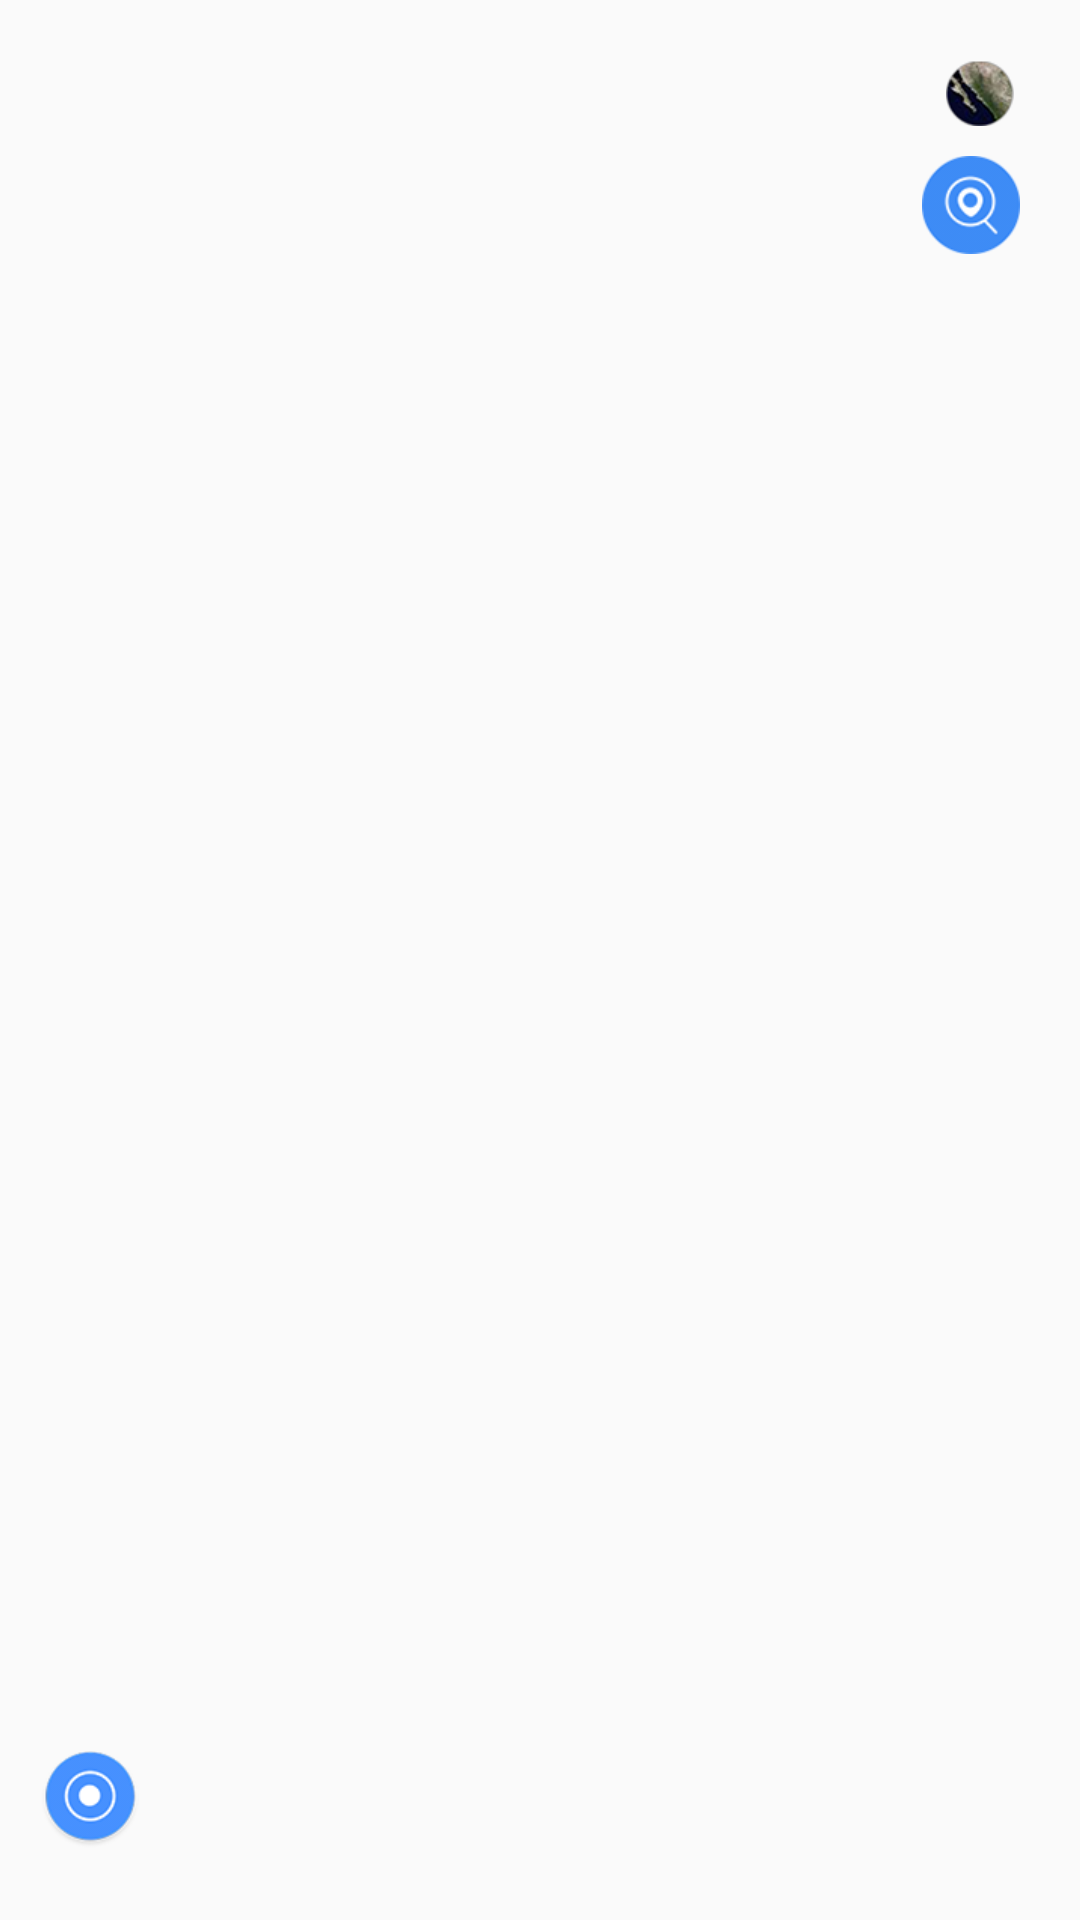

Reconstruct the res/layout file that produces this screen, plus the resources it refers to.
<!-- AndroidManifest.xml: application theme AppTheme -->
<!-- res/layout/activity_main.xml -->
<?xml version="1.0" encoding="utf-8"?>
<android.support.constraint.ConstraintLayout xmlns:android="http://schemas.android.com/apk/res/android"
    xmlns:app="http://schemas.android.com/apk/res-auto"
    xmlns:tools="http://schemas.android.com/tools"
    android:layout_width="match_parent"
    android:layout_height="match_parent"
    tools:context=".view.MainActivity">

    
    <RelativeLayout
        android:id="@+id/rl_map"
        android:layout_width="match_parent"
        android:layout_height="match_parent">

        <FrameLayout
            android:id="@+id/content_frame"
            android:layout_width="match_parent"
            android:layout_height="match_parent" />

        <LinearLayout
            android:visibility="gone"
            android:id="@+id/ll_poi"
            android:layout_width="250dp"
            android:layout_height="55dp"
            android:layout_centerHorizontal="true"
            android:background="@android:color/white"
            android:orientation="vertical"
            android:padding="10dp"
            >

            <EditText
                android:id="@+id/et_search"
                android:layout_width="match_parent"
                android:layout_height="40dp"
                android:layout_weight="1"
                android:background="@color/grey_t"
                android:hint="@string/searchTitle"
                android:imeOptions="actionSearch"
                android:lines="1"
                android:padding="5dp"
                android:text=""
                android:textColor="@color/black"
                android:textSize="15sp" />


        </LinearLayout>

        <ListView
            android:visibility="gone"
            android:padding="10dp"
            android:layout_centerHorizontal="true"
            android:layout_below="@+id/ll_poi"
            android:id="@+id/lv_poi"
            android:layout_width="250dp"
            android:layout_height="230dp"
            android:layout_marginTop="2dp"
            />


        
        <CheckBox
            android:id="@+id/cb_map_type"
            android:layout_width="wrap_content"
            android:layout_height="wrap_content"
            android:layout_alignParentRight="true"
            android:layout_marginRight="22dp"
            android:layout_marginTop="20dp"
            android:button="@drawable/cb_map_type" />

        
        <ImageButton
            android:id="@+id/ib_request_location"
            android:layout_width="wrap_content"
            android:layout_height="wrap_content"
            android:layout_alignParentRight="true"
            android:layout_below="@id/cb_map_type"
            android:layout_marginRight="20dp"
            android:layout_marginTop="10dp"
            android:background="@null"
            android:src="@drawable/btn_location_search" />



        <LinearLayout
            android:layout_width="wrap_content"
            android:layout_height="wrap_content"
            android:layout_alignParentBottom="true"
            android:layout_marginBottom="20dp"
            android:layout_marginLeft="10dp"
            android:gravity="center_horizontal"
            android:orientation="vertical">

            
            <ImageButton
                android:visibility="gone"
                android:id="@+id/ib_location_Route"
                android:layout_width="40dp"
                android:layout_height="40dp"
                android:background="@null"
                android:padding="5dp"
                android:src="@drawable/btn_design_route" />

            
            <ImageButton
                android:id="@+id/ib_my_lacation"
                android:layout_width="40dp"
                android:layout_height="40dp"
                android:background="@null"
                android:padding="5dp"
                android:src="@drawable/btn_location_me" />

        </LinearLayout>

    </RelativeLayout>

</android.support.constraint.ConstraintLayout>
<!-- resources referenced by this layout -->
<resources>
  <color name="black">#000000</color>
  <color name="grey_t">#88d5d5d5</color>
  <!-- drawable btn_design_route (drawable) -->
  <?xml version="1.0" encoding="utf-8"?>
  <selector xmlns:android="http://schemas.android.com/apk/res/android">
      <item android:state_pressed="true" android:drawable="@drawable/btn_design_route_pressed" />
      <item android:state_focused="true" android:drawable="@drawable/btn_design_route_pressed" />
      <item android:drawable="@drawable/btn_design_route_normal" />
  </selector>
  <!-- drawable btn_location_me (drawable) -->
  <?xml version="1.0" encoding="utf-8"?>
  <selector xmlns:android="http://schemas.android.com/apk/res/android">
      <item android:state_pressed="true" android:drawable="@drawable/location_me_pressed" />
      <item android:state_focused="true" android:drawable="@drawable/location_me_pressed" />
      <item android:drawable="@drawable/location_me_normal" />
  </selector>
  <!-- drawable btn_location_search (drawable) -->
  <?xml version="1.0" encoding="utf-8"?>
  <selector xmlns:android="http://schemas.android.com/apk/res/android">
      <item android:state_pressed="true" android:drawable="@drawable/btn_location_search_pressed" />
      <item android:state_focused="true" android:drawable="@drawable/btn_location_search_pressed" />
      <item android:drawable="@drawable/btn_location_search_normal" />
  </selector>
  <!-- drawable cb_map_type (drawable) -->
  <?xml version="1.0" encoding="utf-8"?>
  <selector xmlns:android="http://schemas.android.com/apk/res/android">
  
      <item android:state_focused="true" android:drawable="@drawable/map_type_pressed"></item>
      <item android:state_checked="true" android:drawable="@drawable/map_type_pressed"></item>
      <item android:drawable="@drawable/map_type_normal"></item>
  
  </selector>
  <string name="searchTitle">输入搜索关键字</string>
  <style name="AppTheme" parent="Theme.AppCompat.Light.DarkActionBar">
          
          <item name="colorPrimary">@color/colorPrimary</item>
          <item name="colorPrimaryDark">@color/colorPrimaryDark</item>
          <item name="colorAccent">@color/colorAccent</item>
      </style>
  <!-- drawable btn_design_route_pressed: png bitmap (drawable-xhdpi, 3420 bytes) -->
  <!-- drawable btn_design_route_normal: png bitmap (drawable-xhdpi, 4223 bytes) -->
  <!-- drawable location_me_pressed: png bitmap (drawable-xhdpi, 7514 bytes) -->
  <!-- drawable location_me_normal: png bitmap (drawable-xhdpi, 5876 bytes) -->
  <!-- drawable btn_location_search_pressed: png bitmap (drawable-xhdpi, 4960 bytes) -->
  <!-- drawable btn_location_search_normal: png bitmap (drawable-xhdpi, 6002 bytes) -->
  <!-- drawable map_type_pressed: png bitmap (drawable-xhdpi, 5663 bytes) -->
  <!-- drawable map_type_normal: png bitmap (drawable-xhdpi, 5850 bytes) -->
  <color name="colorPrimary">#3F51B5</color>
  <color name="colorPrimaryDark">#303F9F</color>
  <color name="colorAccent">#FF4081</color>
</resources>
